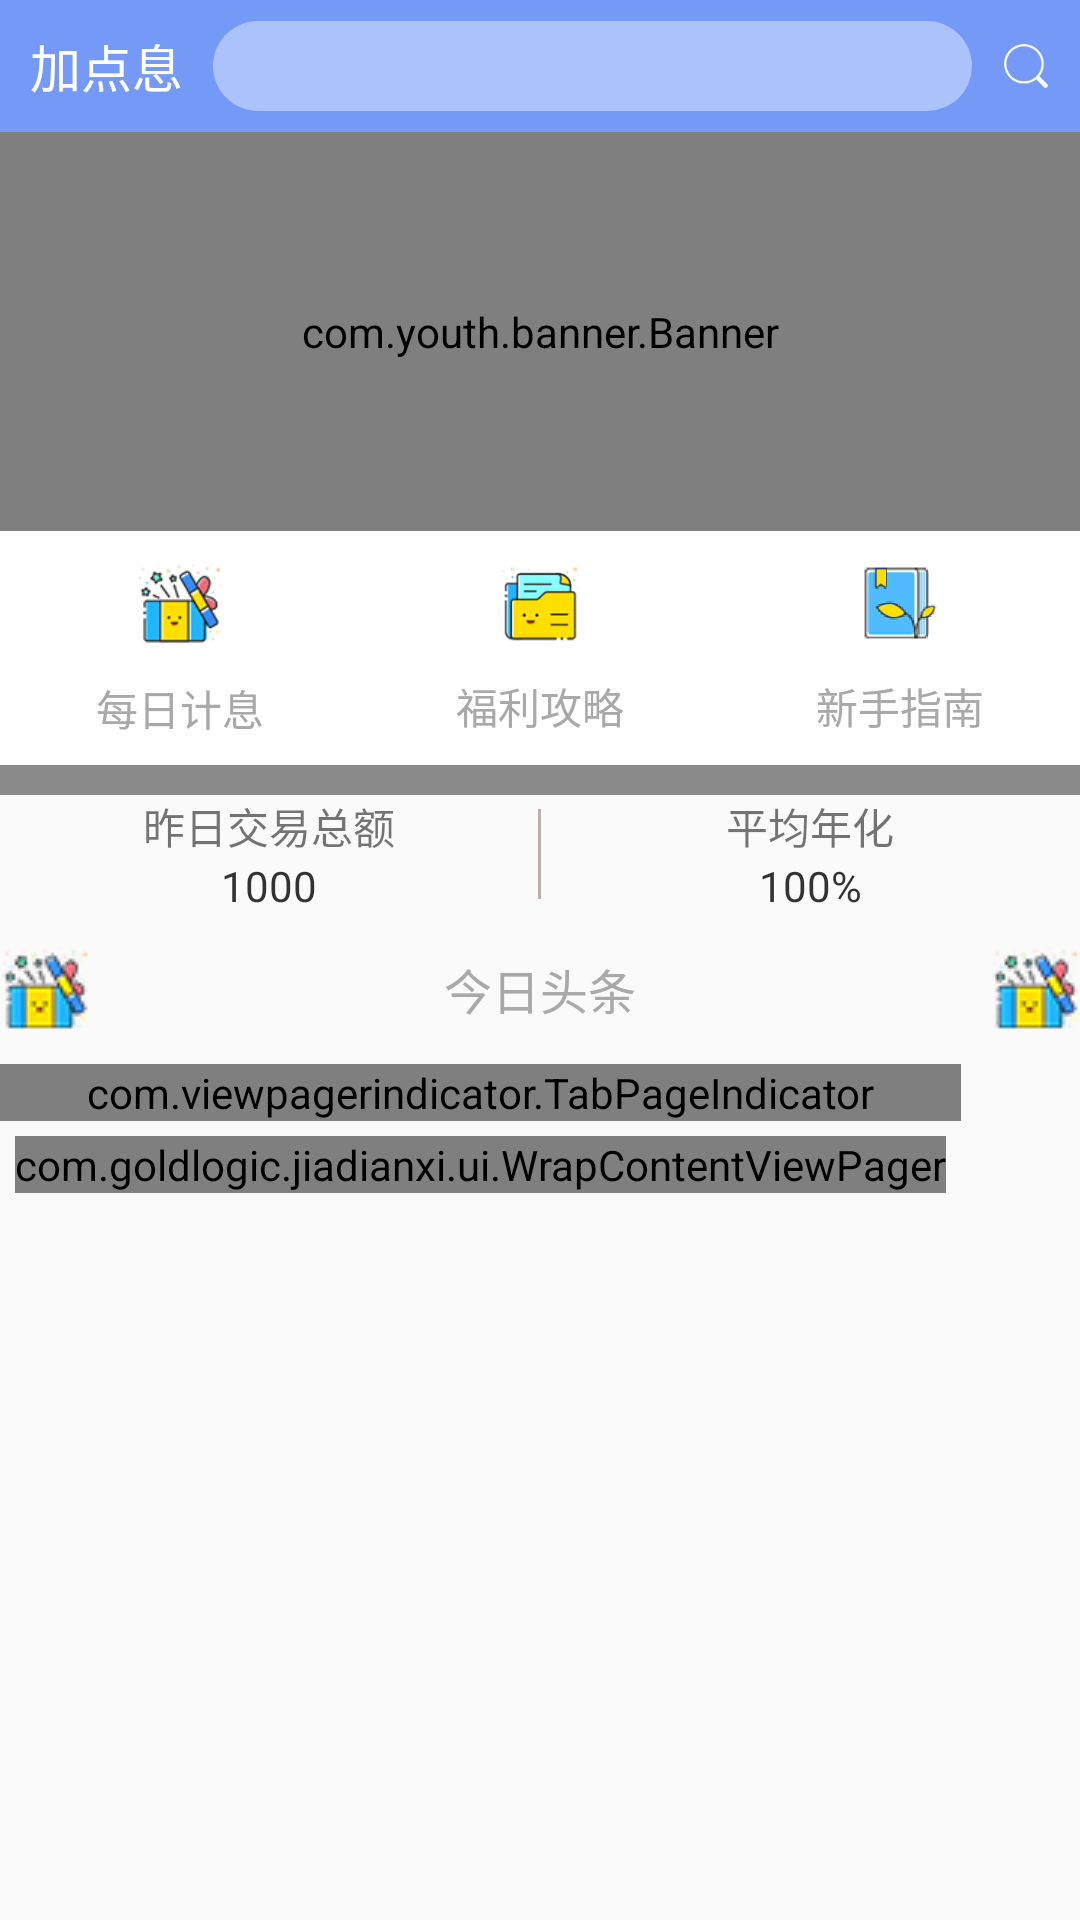

Reconstruct the res/layout file that produces this screen, plus the resources it refers to.
<!-- AndroidManifest.xml: application theme AppTheme -->
<!-- res/layout/fragment_invest.xml -->
<?xml version="1.0" encoding="utf-8"?>
<LinearLayout xmlns:android="http://schemas.android.com/apk/res/android"
    android:layout_width="match_parent"
    android:layout_height="match_parent"
    android:orientation="vertical">


    <LinearLayout
        android:layout_width="match_parent"
        android:layout_height="44dp"
        android:background="@drawable/banner_background"
        android:focusable="true"
        android:focusableInTouchMode="true"
        android:gravity="center_vertical"
        android:orientation="horizontal">

        <TextView
            android:id="@+id/tv_title"
            android:layout_width="wrap_content"
            android:layout_height="wrap_content"
            android:layout_marginLeft="10dp"
            android:layout_marginRight="10dp"
            android:gravity="center"
            android:text="加点息"
            android:textColor="@color/white"
            android:textSize="17sp" />

        <EditText
            android:id="@+id/et_search"
            android:layout_width="0dp"
            android:layout_height="30dp"
            android:layout_weight="1"
            android:background="@drawable/shape_bg"
            android:gravity="center"
            android:textColor="#8a8a8a" />

        <ImageView

            android:id="@+id/iv_serach"
            android:layout_width="16dp"
            android:layout_height="20dp"
            android:layout_marginLeft="10dp"
            android:layout_marginRight="10dp"
            android:src="@mipmap/search" />


    </LinearLayout>

    <ScrollView
        android:layout_width="match_parent"
        android:layout_height="match_parent">

        <LinearLayout
            android:layout_width="match_parent"
            android:layout_height="match_parent"
            android:orientation="vertical">

            
            <LinearLayout
                android:layout_width="match_parent"
                android:layout_height="134dp"
                android:background="@color/white"
                android:orientation="vertical">


                <FrameLayout
                    android:layout_width="match_parent"
                    android:layout_height="133dp">

                    <com.youth.banner.Banner
                        android:id="@+id/banner"
                        android:layout_width="match_parent"
                        android:layout_height="match_parent">

                        <EditText
                            android:id="@+id/tv_search"
                            android:layout_width="wrap_content"
                            android:layout_height="30dp"
                            android:layout_weight="1"
                            android:background="@drawable/shape_bg"
                            android:gravity="center"
                            android:text=""
                            android:textColor="#8A8A8A" />
                    </com.youth.banner.Banner>
                </FrameLayout>
            </LinearLayout>

            <LinearLayout
                android:layout_width="match_parent"
                android:layout_height="77dp"
                android:background="@color/white">

                <LinearLayout
                    android:layout_width="0dp"
                    android:layout_height="wrap_content"
                    android:layout_gravity="center"
                    android:layout_weight="1"
                    android:gravity="center"
                    android:orientation="vertical">

                    <ImageView
                        android:layout_width="39dp"
                        android:layout_height="39dp"
                        android:layout_gravity="center"
                        android:padding="5dp"
                        android:src="@mipmap/activity" />

                    <TextView
                        android:layout_width="wrap_content"
                        android:layout_height="wrap_content"

                        android:gravity="center"
                        android:padding="5dp"
                        android:text="每日计息"
                        android:textColor="@color/darkgrey" />
                </LinearLayout>

                <LinearLayout
                    android:layout_width="0dp"
                    android:layout_height="wrap_content"
                    android:layout_gravity="center"
                    android:layout_weight="1"
                    android:gravity="center"
                    android:orientation="vertical">

                    <ImageView
                        android:layout_width="38dp"
                        android:layout_height="38dp"
                        android:layout_gravity="center"
                        android:padding="5dp"
                        android:src="@mipmap/welfare_strategy" />

                    <TextView
                        android:layout_width="wrap_content"
                        android:layout_height="wrap_content"
                        android:gravity="center"
                        android:padding="5dp"
                        android:text="福利攻略"
                        android:textColor="@color/darkgrey" />
                </LinearLayout>

                <LinearLayout
                    android:layout_width="0dp"
                    android:layout_height="wrap_content"
                    android:layout_gravity="center"
                    android:layout_weight="1"
                    android:gravity="center"
                    android:orientation="vertical">

                    <ImageView
                        android:layout_width="38dp"
                        android:layout_height="38dp"
                        android:padding="5dp"
                        android:src="@mipmap/new_guide" />

                    <TextView
                        android:layout_width="wrap_content"
                        android:layout_height="wrap_content"
                        android:gravity="center"
                        android:padding="5dp"
                        android:text="新手指南"
                        android:textColor="@color/darkgrey" />
                </LinearLayout>
            </LinearLayout>

            <View
                android:layout_width="match_parent"
                android:layout_height="10dp"
                android:background="#8A8A8A"></View>

            <LinearLayout
                android:layout_width="match_parent"
                android:layout_height="wrap_content"
                android:orientation="horizontal"
                android:weightSum="2">

                <LinearLayout
                    android:layout_width="0dp"
                    android:layout_height="wrap_content"
                    android:layout_gravity="center"
                    android:layout_weight="1"
                    android:orientation="vertical">

                    <TextView

                        android:layout_width="wrap_content"
                        android:layout_height="wrap_content"
                        android:layout_gravity="center"
                        android:text="昨日交易总额" />


                    <TextView
                        android:layout_width="wrap_content"
                        android:layout_height="wrap_content"
                        android:layout_gravity="center"
                        android:text="1000"
                        android:textColor="#cc000000" />
                </LinearLayout>

                <LinearLayout
                    android:layout_width="1dp"
                    android:layout_height="30dp"
                    android:layout_gravity="center_vertical"
                    android:background="#bcafaf"></LinearLayout>

                <LinearLayout
                    android:layout_width="0dp"
                    android:layout_height="wrap_content"
                    android:layout_weight="1"
                    android:orientation="vertical">

                    <TextView
                        android:layout_width="wrap_content"
                        android:layout_height="wrap_content"
                        android:layout_gravity="center"
                        android:text="平均年化" />

                    <TextView
                        android:layout_width="wrap_content"
                        android:layout_height="wrap_content"
                        android:layout_gravity="center"
                        android:text="100%"
                        android:textColor="#cc000000" />
                </LinearLayout>
            </LinearLayout>

            <LinearLayout

                android:layout_width="match_parent"
                android:layout_height="50dp"
                android:gravity="center"
                android:orientation="horizontal">

                <ImageView
                    android:layout_width="30dp"
                    android:layout_height="30dp"
                    android:src="@drawable/activity" />

                <TextView
                    android:id="@+id/tv_news"
                    android:layout_width="0dp"
                    android:layout_height="wrap_content"
                    android:layout_gravity="center"
                    android:layout_weight="1"

                    android:gravity="center"
                    android:text="今日头条"
                    android:textColor="@color/darkgrey"
                    android:textSize="16sp" />

                <ImageView
                    android:id="@+id/news_srouce_company"
                    android:layout_width="30dp"
                    android:layout_height="30dp"
                    android:src="@drawable/activity" />

            </LinearLayout>

            <LinearLayout
                android:id="@+id/ll_tab_viewpager"

                android:layout_width="wrap_content"
                android:layout_height="wrap_content"
                android:orientation="vertical">

                <com.viewpagerindicator.TabPageIndicator
                    android:id="@+id/tabpage_invest"
                    android:layout_width="match_parent"
                    android:layout_height="match_parent"
                    android:background="@drawable/tab_indicator_background"></com.viewpagerindicator.TabPageIndicator>


                

                <com.goldlogic.jiadianxi.ui.WrapContentViewPager
                    android:id="@+id/vp_invest"
                    android:layout_width="wrap_content"
                    android:layout_height="wrap_content"
                    android:layout_margin="5dp"
                    android:background="@color/white" />
            </LinearLayout>
        </LinearLayout>

    </ScrollView>
</LinearLayout>
<!-- resources referenced by this layout -->
<resources>
  <color name="darkgrey">#a9a9a9</color>
  <color name="white">#FFFFFF</color>
  <!-- drawable activity: png bitmap (drawable-ldpi, 3205 bytes) -->
  <!-- drawable banner_background (drawable) -->
  <?xml version="1.0" encoding="utf-8"?>
  <shape xmlns:android="http://schemas.android.com/apk/res/android"
      android:shape="rectangle">
      <solid android:color="#7599f7" />
  </shape>
  <!-- drawable shape_bg (drawable) -->
  <?xml version="1.0" encoding="utf-8"?>
  <shape xmlns:android="http://schemas.android.com/apk/res/android">
      <corners android:radius="15dp" />
      <solid android:color="#66ffffff" />
  </shape>
  <!-- drawable tab_indicator_background (drawable) -->
  <?xml version="1.0" encoding="utf-8"?>
  <shape xmlns:android="http://schemas.android.com/apk/res/android"
      android:shape="rectangle"
      android:useLevel="true">
  
      
  
  
      
          
              
              
          
      
  
   
          <stroke
              android:width="1dp"
              android:color="#56b3f3" />
  
          <corners android:radius="17dp" />
          <solid android:color="@color/white" />
  </shape>
  <!-- mipmap activity: png bitmap (drawable-ldpi, 3205 bytes) -->
  <!-- mipmap new_guide: png bitmap (mipmap-hdpi, 3580 bytes) -->
  <!-- mipmap search: png bitmap (mipmap-hdpi, 1743 bytes) -->
  <!-- mipmap welfare_strategy: png bitmap (mipmap-hdpi, 4497 bytes) -->
  <style name="AppTheme" parent="Theme.AppCompat.Light.DarkActionBar">
          
          <item name="colorPrimary">@color/colorPrimary</item>
          <item name="colorPrimaryDark">@color/colorPrimaryDark</item>
          <item name="colorAccent">@color/colorAccent</item>
      </style>
  <color name="colorPrimary">#3F51B5</color>
  <color name="colorPrimaryDark">#303F9F</color>
  <color name="colorAccent">#FF4081</color>
</resources>
